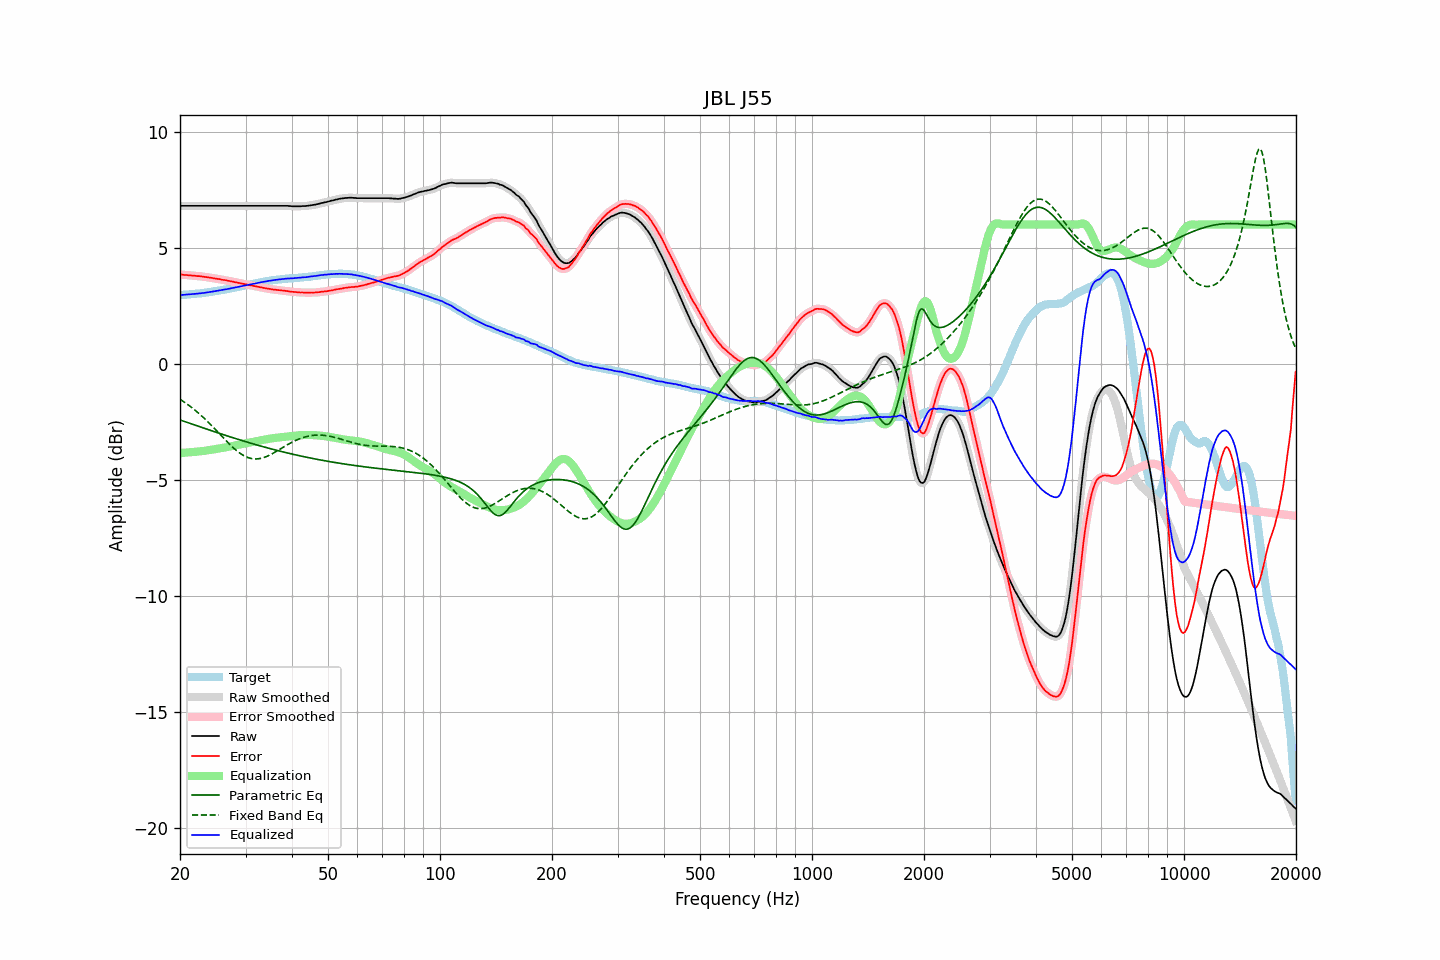

Values plotted in this chart, from the file beside it:
frequency, raw, error, smoothed, error_smoothed, equalization, parametric_eq, fixed_band_eq, equalized_raw, equalized_smoothed, target
20.00, 6.81, 3.84, 6.81, 3.85, -3.85, -2.42, -1.53, 2.96, 2.96, 2.96
20.20, 6.81, 3.84, 6.81, 3.84, -3.84, -2.44, -1.57, 2.96, 2.96, 2.96
20.40, 6.81, 3.83, 6.81, 3.83, -3.83, -2.47, -1.62, 2.97, 2.97, 2.97
20.61, 6.81, 3.83, 6.81, 3.83, -3.83, -2.49, -1.67, 2.98, 2.98, 2.98
20.81, 6.81, 3.83, 6.81, 3.82, -3.82, -2.51, -1.71, 2.98, 2.98, 2.98
21.02, 6.81, 3.82, 6.81, 3.82, -3.82, -2.54, -1.76, 2.99, 2.99, 2.99
21.23, 6.81, 3.82, 6.81, 3.81, -3.81, -2.56, -1.81, 2.99, 2.99, 2.99
21.44, 6.81, 3.81, 6.81, 3.81, -3.81, -2.59, -1.87, 3.00, 3.00, 3.00
21.66, 6.81, 3.80, 6.81, 3.80, -3.80, -2.61, -1.92, 3.01, 3.01, 3.01
21.87, 6.81, 3.80, 6.81, 3.79, -3.79, -2.63, -1.98, 3.01, 3.01, 3.01
22.09, 6.81, 3.79, 6.81, 3.79, -3.79, -2.66, -2.03, 3.02, 3.02, 3.02
22.31, 6.81, 3.78, 6.81, 3.78, -3.78, -2.68, -2.09, 3.02, 3.02, 3.03
22.54, 6.81, 3.78, 6.81, 3.77, -3.77, -2.70, -2.15, 3.03, 3.03, 3.03
22.76, 6.81, 3.77, 6.81, 3.77, -3.77, -2.73, -2.22, 3.04, 3.04, 3.04
22.99, 6.81, 3.76, 6.81, 3.76, -3.76, -2.75, -2.28, 3.05, 3.05, 3.05
23.22, 6.81, 3.75, 6.81, 3.75, -3.75, -2.77, -2.34, 3.06, 3.06, 3.06
23.45, 6.81, 3.74, 6.81, 3.74, -3.74, -2.80, -2.41, 3.07, 3.07, 3.07
23.69, 6.81, 3.73, 6.81, 3.73, -3.73, -2.82, -2.48, 3.08, 3.08, 3.08
23.92, 6.81, 3.72, 6.81, 3.72, -3.72, -2.85, -2.54, 3.09, 3.09, 3.09
24.16, 6.81, 3.71, 6.81, 3.71, -3.71, -2.87, -2.61, 3.10, 3.10, 3.10
24.40, 6.81, 3.70, 6.81, 3.70, -3.70, -2.89, -2.68, 3.11, 3.11, 3.11
24.65, 6.81, 3.68, 6.81, 3.68, -3.69, -2.91, -2.76, 3.12, 3.12, 3.12
24.89, 6.81, 3.67, 6.81, 3.67, -3.67, -2.94, -2.83, 3.13, 3.13, 3.13
25.14, 6.81, 3.66, 6.81, 3.66, -3.66, -2.96, -2.90, 3.14, 3.14, 3.14
25.39, 6.81, 3.65, 6.81, 3.65, -3.65, -2.98, -2.97, 3.15, 3.15, 3.15
25.65, 6.81, 3.64, 6.81, 3.64, -3.64, -3.01, -3.05, 3.17, 3.17, 3.16
25.91, 6.81, 3.62, 6.81, 3.63, -3.63, -3.03, -3.12, 3.18, 3.18, 3.18
26.16, 6.81, 3.61, 6.81, 3.62, -3.62, -3.05, -3.19, 3.19, 3.19, 3.19
26.43, 6.81, 3.60, 6.81, 3.60, -3.60, -3.07, -3.26, 3.20, 3.20, 3.20
26.69, 6.81, 3.60, 6.81, 3.59, -3.59, -3.10, -3.34, 3.21, 3.21, 3.21
26.96, 6.81, 3.58, 6.81, 3.58, -3.58, -3.12, -3.41, 3.23, 3.23, 3.23
27.23, 6.81, 3.57, 6.81, 3.56, -3.56, -3.14, -3.48, 3.24, 3.24, 3.24
27.50, 6.81, 3.55, 6.81, 3.55, -3.55, -3.16, -3.54, 3.26, 3.26, 3.26
27.77, 6.81, 3.54, 6.81, 3.54, -3.54, -3.19, -3.61, 3.27, 3.27, 3.27
28.05, 6.81, 3.52, 6.81, 3.52, -3.52, -3.21, -3.67, 3.28, 3.28, 3.29
28.33, 6.81, 3.51, 6.81, 3.51, -3.51, -3.23, -3.73, 3.30, 3.30, 3.30
28.62, 6.81, 3.49, 6.81, 3.49, -3.49, -3.25, -3.78, 3.31, 3.31, 3.31
28.90, 6.81, 3.48, 6.81, 3.48, -3.48, -3.27, -3.84, 3.33, 3.33, 3.32
29.19, 6.81, 3.46, 6.81, 3.46, -3.46, -3.29, -3.88, 3.34, 3.34, 3.34
29.48, 6.81, 3.45, 6.81, 3.45, -3.45, -3.31, -3.93, 3.35, 3.35, 3.35
29.78, 6.81, 3.43, 6.81, 3.44, -3.44, -3.34, -3.97, 3.37, 3.37, 3.37
30.08, 6.81, 3.43, 6.81, 3.42, -3.42, -3.36, -4.00, 3.38, 3.38, 3.38
30.38, 6.81, 3.41, 6.81, 3.41, -3.41, -3.38, -4.03, 3.40, 3.40, 3.40
30.68, 6.81, 3.40, 6.81, 3.40, -3.40, -3.40, -4.05, 3.41, 3.41, 3.41
30.99, 6.81, 3.38, 6.81, 3.38, -3.38, -3.42, -4.07, 3.42, 3.42, 3.43
31.30, 6.81, 3.37, 6.81, 3.37, -3.37, -3.44, -4.09, 3.44, 3.44, 3.44
31.61, 6.81, 3.35, 6.81, 3.35, -3.35, -3.46, -4.10, 3.45, 3.45, 3.45
31.93, 6.81, 3.34, 6.81, 3.34, -3.34, -3.48, -4.10, 3.47, 3.47, 3.46
32.24, 6.81, 3.32, 6.81, 3.33, -3.33, -3.50, -4.10, 3.48, 3.48, 3.48
32.57, 6.81, 3.32, 6.81, 3.31, -3.31, -3.52, -4.09, 3.49, 3.49, 3.49
32.89, 6.81, 3.30, 6.81, 3.30, -3.30, -3.54, -4.08, 3.51, 3.51, 3.51
33.22, 6.81, 3.29, 6.81, 3.29, -3.29, -3.56, -4.06, 3.52, 3.52, 3.52
33.55, 6.81, 3.27, 6.81, 3.27, -3.27, -3.58, -4.04, 3.53, 3.53, 3.54
33.89, 6.81, 3.26, 6.81, 3.26, -3.26, -3.60, -4.02, 3.55, 3.55, 3.54
34.23, 6.81, 3.24, 6.81, 3.25, -3.25, -3.61, -3.99, 3.56, 3.56, 3.56
34.57, 6.81, 3.23, 6.81, 3.23, -3.23, -3.63, -3.96, 3.57, 3.57, 3.57
34.92, 6.81, 3.23, 6.81, 3.22, -3.22, -3.65, -3.92, 3.58, 3.58, 3.58
35.27, 6.81, 3.21, 6.81, 3.21, -3.21, -3.67, -3.89, 3.59, 3.59, 3.60
35.62, 6.81, 3.20, 6.81, 3.20, -3.20, -3.69, -3.85, 3.60, 3.60, 3.60
35.97, 6.81, 3.19, 6.81, 3.19, -3.19, -3.71, -3.81, 3.61, 3.61, 3.61
... 635 more rows
